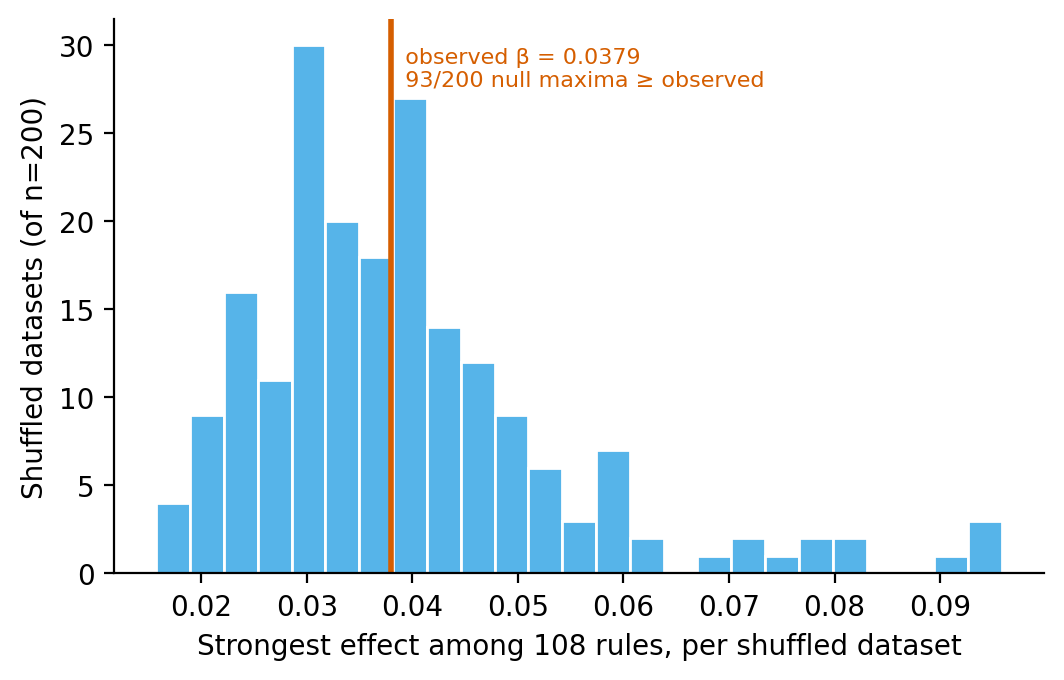

Source data for this figure (header and first rows):
perm, null_max_beta
1, 0.01854
2, 0.02977
3, 0.04478
4, 0.04002
5, 0.09585
6, 0.03817
7, 0.04181
8, 0.03133
9, 0.01728
10, 0.03947
11, 0.04945
12, 0.04116
13, 0.03533
14, 0.03773
15, 0.02024
16, 0.05426
17, 0.07028
18, 0.05302
19, 0.09403
20, 0.02019
21, 0.07275
22, 0.02972
23, 0.02475
24, 0.08964
25, 0.08201
26, 0.02715
27, 0.03158
28, 0.03466
29, 0.03967
30, 0.03758
31, 0.03104
32, 0.0745
33, 0.04748
34, 0.04606
35, 0.04057
36, 0.0501
37, 0.03129
38, 0.05767
39, 0.03652
40, 0.0254
41, 0.04494
42, 0.02992
43, 0.019
44, 0.02912
45, 0.03085
46, 0.04774
47, 0.03216
48, 0.04065
49, 0.03783
50, 0.02946
51, 0.02818
52, 0.04872
53, 0.03846
54, 0.05052
55, 0.04203
56, 0.04465
57, 0.07973
58, 0.0614
59, 0.04705
60, 0.03619
... 140 more rows
